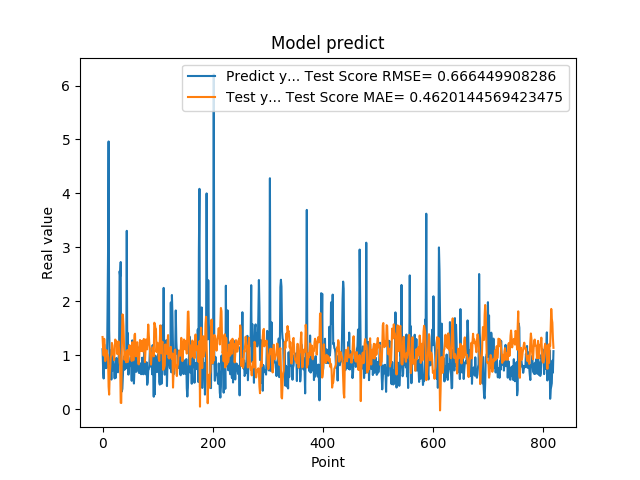

The table this chart was drawn from, first rows:
1.111775994300842507e+00, 1.337921019127652933e+00
7.566530108451843262e-01, 1.131509244098273692e+00
5.684260129928588867e-01, 9.933509472947925634e-01
1.201630949974060059e+00, 1.304315750749584168e+00
8.802530169486999512e-01, 1.142525631491132065e+00
8.531429767608642578e-01, 8.896436489926223823e-01
7.591750025749206543e-01, 1.006190100246596719e+00
1.005007982254028320e+00, 1.095308180473010928e+00
7.687720060348510742e-01, 1.014427381120739380e+00
1.740013241767883301e+00, 1.015873650792787020e+00
2.913533687591552734e+00, 9.525381963398694696e-01
4.963075160980224609e+00, 4.187695591995972411e-01
1.471215128898620605e+00, 2.696052571661247677e-01
1.000648975372314453e+00, 6.390285159799434789e-01
8.220189809799194336e-01, 7.842572211977025809e-01
9.362199902534482643e-01, 9.757525407486562496e-01
5.486897230148315430e-01, 9.902325792631796464e-01
1.111255049705505371e+00, 1.227877413202767221e+00
7.148039937019348145e-01, 1.179515384367120889e+00
1.052167057991027832e+00, 1.025942956573282050e+00
8.955980539321898304e-01, 1.039844141578052161e+00
7.769405245780944824e-01, 9.086923019916109956e-01
5.699509978294372559e-01, 1.057364524458376920e+00
8.244060277938842773e-01, 1.291079219626706687e+00
5.800840258598327637e-01, 1.269797608039220593e+00
9.488009810447691761e-01, 1.255940999359194787e+00
7.918390035629272461e-01, 1.201661276118587418e+00
6.937990188598632812e-01, 1.019636783187125140e+00
6.834830045700073242e-01, 1.183826419082466996e+00
9.433320164680479847e-01, 1.257907819433034202e+00
1.032713770866394043e+00, 1.108538244909047288e+00
2.556216001510620117e+00, 8.678421526999827718e-01
2.464895963668823242e+00, 8.068426768129840498e-01
2.728049993515014204e+00, 1.176917643933272084e-01
3.558506965637206476e-01, 1.142173036150569421e-01
3.262020051479339600e-01, 1.174206048119538215e+00
3.781589865684509277e-01, 1.757345489015770923e+00
6.306380033493041992e-01, 1.743897587432226670e+00
8.854129910469055176e-01, 1.546279673881744587e+00
9.743152856826782227e-01, 1.184039287271007490e+00
7.307389974594116211e-01, 9.150798031931022258e-01
9.521890282630921520e-01, 1.058236794704477957e+00
1.011654973030090332e+00, 1.061849183081366110e+00
7.643579840660095215e-01, 8.691916700250443828e-01
3.306220054626464844e+00, 1.017037159890122666e+00
7.543110251426696777e-01, 1.095645997477370459e+00
1.409499049186706321e+00, 8.767608580279458996e-01
6.401469707489013672e-01, 9.663337300202363700e-01
8.640019893646240234e-01, 1.024504313534250644e+00
8.469420075416564941e-01, 1.186691039097556466e+00
7.976629734039306641e-01, 1.020947792903076801e+00
9.555831551551821068e-01, 1.069245957937651426e+00
9.546210169792175293e-01, 1.000796031386130158e+00
5.251880288124084473e-01, 8.941045087289188897e-01
1.275226235389709695e+00, 1.240551952895406540e+00
8.355640172958374023e-01, 1.172129724137037199e+00
7.640249729156494141e-01, 9.057438076559628515e-01
4.752210080623626154e-01, 1.102196306597095665e+00
7.414129972457885742e-01, 1.376985659308780807e+00
1.069700956344604492e+00, 1.398693336110737206e+00
7.892770171165466309e-01, 1.011413507218390517e+00
... 759 more rows
